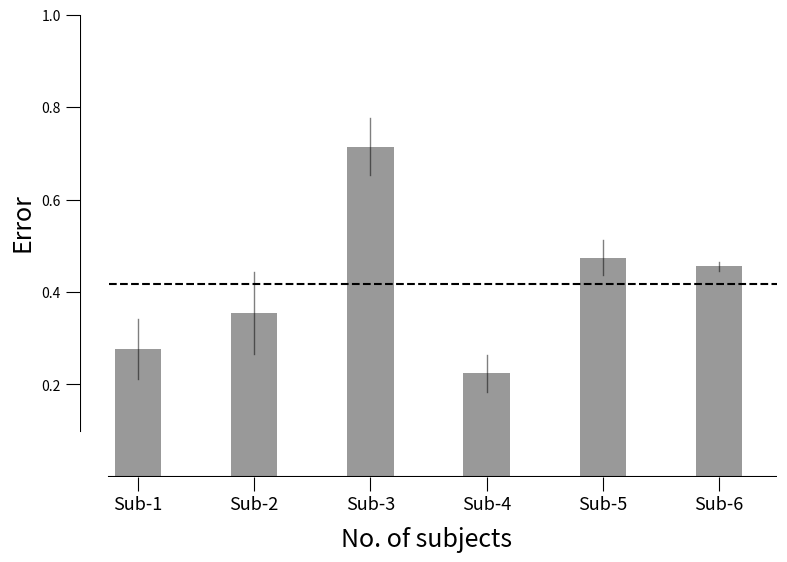

Write the Python code that produced this figure. (Note: this script raises an exception after producing the figure.)
# -*- coding: utf-8 -*-
"""
Created on Thu May 23 17:12:10 2019

@author: night
"""
import numpy as np
import matplotlib as mpl
import matplotlib.pyplot as plt
from matplotlib.ticker import FuncFormatter#用于显示科学记数法坐标轴刻度
#import seaborn as sns


#mpl.rcParams['font.sans-serif'] = ['KaiTi']
#mpl.rcParams['font.serif'] = ['KaiTi']
#plt.rcParams['xtick.direction']='in'
#plt.rcParams['ytick.direction']='in'

def zhexintu(x,y,title=None):
    
    label=['o','v','^','s','D','p','h']
#    label1=mate_data(to_torch=0)
#    label1=[i[0] for i in label1]
#    img = [Image.fromarray(i).convert('L') for i in label1]
    col_map=['b','g','r','c','m','y','k']#blue green red cyan magenta yellow black
    col_alpha=[0.8,0.6,0.6,0.8,0.8,0.9,0.6]
    
    fig = plt.figure(figsize=(6,6))#
    ax = fig.add_subplot(111)
    
#    def formatnum(x, pos):
#        return '$%.1f$x$10^{4}$' % (x/10000)
#    formatter = FuncFormatter(formatnum)
    
    ax.grid(linestyle=':')
#    ax.set_xlim(5000,39000)
#    ax.set_ylim(50,90)
    ax.set(xticks=[0.5,1.0000,1.5000,2.0000,2.5000,3.0000,3.5000,3.9000],yticks=[50,60,70,80,90],xlim=[0.5000,3.9000],ylim=[55,90])
    for i in range(x):
        ax.plot(x,y,linewidth=1.8,color='cyan',zorder=10)
    plt.setp(ax.get_xticklabels(), fontsize=12)#rotation=45,
    plt.setp(ax.get_yticklabels(),fontsize=12)
#    ax.xaxis.set_major_formatter(formatter)
    ax.spines['right'].set_linestyle(':')
    ax.spines['left'].set_linestyle(':')
    ax.spines['top'].set_linewidth(2)
    ax.spines['bottom'].set_linewidth(3)
    ax.text(x=1.2000,y=50,s='Dataset size(x10^4)',fontsize=18)
    ax.text(x=2.1000,y=84,s='86.5%',fontsize=18)
    ax.scatter(x=2.0000,y=86.5,color='orange',marker='D',zorder=20)
#         rotation_mode="anchor")


#    ax.legend([' ',' ',' ',' ',' ',' ',' '])
    if title is not None:
        plt.title(title,rotation=90,x=-0.12,y=0.82,fontsize=18)
#    if camera is not None:
#        for n in range(3):
#            ax.view_init(azim=camera[0,n], elev=camera[1,n])
#    plt.savefig('D:/OneDrive/EEG-python/文章/毕业论文/acc/shijianchuang.png' ,dpi=500)
    plt.show()



#sns.set_style('whitegrid')
    
    
sample=[0.5,0.8,1.1,1.4,1.7,2.0,3.9]
acc   =[56.1,58.0,77.9 ,78.5 ,78.7 ,86.5 ,88.6 ]
#
#zhexintu(sample,acc,title='验证集最高正确率（%）')

time=[0.5,0.8,1.1,1.4,1.7,2.0,3.9]
acc   =[56.1,58.0,77.9 ,78.5 ,78.7 ,86.5 ,88.6 ]
#zhexintu(sample,acc,title='Validation set accuracy(%)')




def zhexintutuotiao(x,y,title=None):
    
    label=['o','v','^','s','D','p','h']
#    label1=mate_data(to_torch=0)
#    label1=[i[0] for i in label1]
#    img = [Image.fromarray(i).convert('L') for i in label1]
    col_map=['b','g','r','c','m','y','k']#blue green red cyan magenta yellow black
    col_alpha=[0.8,0.6,0.6,0.8,0.8,0.9,0.6]
    
    fig = plt.figure(figsize=(7,6))#
    ax = fig.add_subplot(111)
    
#    def formatnum(x, pos):
#        return '$%.1f$x$10^{4}$' % (x/10000)
#    formatter = FuncFormatter(formatnum)
    
#    ax.grid(linestyle=':')
    ax.grid(0)
#    ax.set_xlim(5000,39000)
#    ax.set_ylim(50,90)
    ax.set(yticks=[0.4,0.5,0.6,0.7,0.8,0.9,1.0],xlim=[1.5,6.1],ylim=[0.35,1.0])
    plt.xticks([2.0,4.0,6.0],['2','4','8'],fontsize=13)
    ax.tick_params(length=10)
    sub=ax.plot(x,y.T,linewidth=1.8,marker = 'o')
    ax.plot(np.array([1.8,4,6.2]),np.array([0.35,0.35,0.35]),color='k')
    ax.plot(np.array([1.5,1.5,1.5]),np.array([0.4,0.8,1.0]),color='k')
#    plt.setp(ax.get_xticklabels(), fontsize=12)#rotation=45,
#    plt.setp(ax.get_yticklabels(),fontsize=12)
#    ax.xaxis.set_major_formatter(formatter)
    plt.legend(handles=sub,labels=['sub-1','sub-2','sub-3','sub-4','sub-5','sub-6'])
    ax.spines['right'].set_color(None)
    ax.spines['left'].set_color(None)
    ax.spines['top'].set_color(None)
    ax.spines['bottom'].set_color(None)
    ax.text(x=3.0,y=0.25,s='No. of classes',fontsize=18)
    ax.text(x=0.8,y=0.75,s='Accuracy(%)',fontsize=18,rotation=90)
#    ax.scatter(x=2.0000,y=86.5,color='orange',marker='D',zorder=20)
#         rotation_mode="anchor")


#    ax.legend([' ',' ',' ',' ',' ',' ',' '])
    if title is not None:
        plt.title(title,rotation=90,x=-0.12,y=0.82,fontsize=18)
#    if camera is not None:
#        for n in range(3):
#            ax.view_init(azim=camera[0,n], elev=camera[1,n])
    plt.savefig('D:/OneDrive/EEG-python/文章/毕业论文/acc/lstmzhengjuelv.png' ,dpi=500)
    plt.show()

#suby=np.array([[0.97,0.86,0.83],[0.95,0.69,0.65],
#               [0.99,0.83,0.82],[0.96,0.58,0.53],
#               [0.97,0.47,0.43],[0.96,0.59,0.54]])
#subx=np.array([2,4,6])
##
#zhexintutuotiao(subx,suby)






def zhengquelvzhuzhuangtu(x,y,title=None):
    
    label=['o','v','^','s','D','p','h']
#    label1=mate_data(to_torch=0)
#    label1=[i[0] for i in label1]
#    img = [Image.fromarray(i).convert('L') for i in label1]
    col_map=['b','g','r','c','m','y','k']#blue green red cyan magenta yellow black
    col_alpha=[0.8,0.6,0.6,0.8,0.8,0.9,0.6]
    
    fig = plt.figure(figsize=(9,6))#
    ax = fig.add_subplot(111)
    
#    def formatnum(x, pos):
#        return '$%.1f$x$10^{4}$' % (x/10000)
#    formatter = FuncFormatter(formatnum)
    
#    ax.grid(linestyle=':')
    wucah=[0.1*np.random.random(),0.1*np.random.random(),0.1*np.random.random(),0.1*np.random.random(),0.1*np.random.random(),0.1*np.random.random()]
    print(wucah)
    ax.grid(0)
#    ax.set_xlim(5000,39000)
#    ax.set_ylim(50,90)
    ax.set(yticks=[0.2,0.4,0.6,0.8,1],ylim=[0,1],xlim=[0,12])
    ax.tick_params(length=10)
#    ax.set_xticks(range(4),['sub-1','sub-2','sub-3','sub-4','sub-5'])#设置成文字用面向轴对象的不行 估计只能用text
    plt.xticks([1,3,5,7,9,11],['Sub-1','Sub-2','Sub-3','Sub-4','Sub-5','Sub-6'],fontsize=13)
    sub=ax.bar(x,y,color='grey',alpha=0.8)
    ax.plot(np.array([0.5,6,12]),np.array([0,0,0]),color='k')
    ax.plot(np.array([0,0,0]),np.array([0.1,0.5,1]),color='k')
    ax.plot(np.array([x,x]),np.array([y-wucah,y+wucah]),color='k',linewidth=1,alpha=0.5)
    ax.plot(np.array([0.5,12]),np.array([y.mean(),y.mean()]),color='k',linestyle='--')#,alpha=0.8,linewidth=1)
#    plt.setp(ax.get_xticklabels(), fontsize=12)#rotation=45,
#    plt.setp(ax.get_yticklabels(),fontsize=12)
#    ax.xaxis.set_major_formatter(formatter)
#    plt.legend(handles=sub,labels=['sub1','sub2','sub3','sub4','sub5'])
    ax.spines['right'].set_color(None)
    ax.spines['left'].set_color(None)
    ax.spines['top'].set_color(None)
    ax.spines['bottom'].set_color(None)
    ax.text(x=4.5,y=-0.15,s='No. of subjects',fontsize=18)
    ax.text(x=-1.2,y=0.5,s='Error',fontsize=18,rotation=90)
#    ax.scatter(x=2.0000,y=86.5,color='orange',marker='D',zorder=20)
#         rotation_mode="anchor")


#    ax.legend([' ',' ',' ',' ',' ',' ',' '])
    if title is not None:
        plt.title(title,rotation=90,x=-0.12,y=0.82,fontsize=18)
#    if camera is not None:
#        for n in range(3):
#            ax.view_init(azim=camera[0,n], elev=camera[1,n])
    plt.savefig('D:/OneDrive/EEG-python/文章/毕业论文/acc/chongjianerror.png' ,dpi=500)
    plt.show()

suby=np.array([0.2768,0.3542,0.7143,0.2234,0.4735,0.4555])
#array([9, 9, 8, 6, 7, 7, 5, 7, 8, 7])[5, 7, 5, 9, 5, 8, 9, 7, 5, 6]
subx=np.array([1,3,5,7,9,11])
#std 1.187 0.562 1.624 2.012
#subx=np.array([1.5,3.5,5.5,7.5,9.5,11.5])
zhengquelvzhuzhuangtu(subx,suby)




